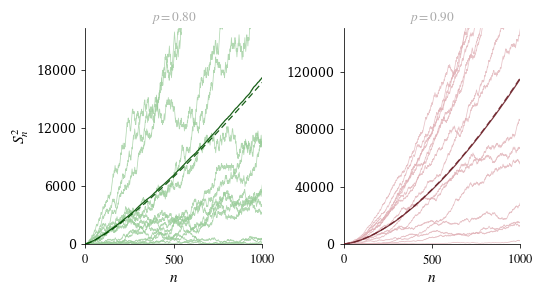

Write Python code to recreate this figure.
import numpy as np
import matplotlib.pyplot as plt
import matplotlib.ticker as ticker
from scipy.special import gammaln

plt.rcParams.update({
    "text.usetex":        False,
    "font.family":        "serif",
    "font.serif":         ["Palatino", "Palatino Linotype", "Georgia",
                           "Times New Roman", "DejaVu Serif"],
    "mathtext.fontset":   "stix",
    "axes.labelsize":     11,
    "axes.titlesize":     11,
    "xtick.labelsize":    9,
    "ytick.labelsize":    9,
    "figure.dpi":         150,
})

WEBGREEN   = (0,       0.5,    0    )
ITALIC_RED = (177/255, 56/255, 69/255)

def _blend(rgb, mix):
    return tuple(c + (1 - c) * mix for c in rgb)

def simulate_erw(n, p, q=0.5, rng=None):
    if rng is None:
        rng = np.random.default_rng()
    xi = np.empty(n + 1, dtype=np.int8)
    xi[0] = 0
    xi[1] = 1 if rng.random() < q else -1
    for t in range(1, n):
        past = xi[rng.integers(0, t) + 1]
        xi[t + 1] = past if rng.random() < p else -past
    S = np.empty(n + 1, dtype=np.int64)
    S[0] = 0
    S[1:] = np.cumsum(xi[1:])
    return S

def exact_second_moment(n_arr, p):

    alpha = 2*p - 1
    log_ratio = gammaln(n_arr + 2*alpha) - gammaln(n_arr + 1) - gammaln(2*alpha)
    return n_arr / (2*alpha - 1) * (np.exp(log_ratio) - 1)

Q       = 0.5
N_STEPS = 1000
N_MEAN  = 800

PANELS = [
    (0.80, WEBGREEN,   r"$p = 0.80$", 15),
    (0.90, ITALIC_RED, r"$p = 0.90$", 15),
]

rng        = np.random.default_rng(42)
steps_plot = np.arange(0, N_STEPS + 1)
steps_th   = np.arange(1, N_STEPS + 1, dtype=float)

fig, axes = plt.subplots(1, 2, figsize=(5.0, 3.0), sharey=False)
fig.subplots_adjust(left=0.10, right=0.97, bottom=0.16, top=0.88, wspace=0.46)

for ax, (p_val, base_col, title, n_thin) in zip(axes, PANELS):
    thin_paths = [simulate_erw(N_STEPS, p=p_val, q=Q, rng=rng).astype(float)**2
                  for _ in range(n_thin)]
    mat  = np.array([simulate_erw(N_STEPS, p=p_val, q=Q, rng=rng).astype(float)**2
                     for _ in range(N_MEAN)])
    emp  = mat.mean(axis=0)

    exact = exact_second_moment(steps_th, p_val)

    light = _blend(base_col, 0.60)
    darkd = tuple(c * 0.62 for c in base_col)

    for S2 in thin_paths:
        ax.plot(steps_plot, S2, color=light, lw=0.55, alpha=0.75, rasterized=True)
    ax.plot(steps_plot, emp,
            color=darkd, lw=0.9, alpha=0.9, zorder=3, solid_capstyle="round")
    ax.plot(steps_th, exact,
            color=darkd, lw=0.9, alpha=0.9, zorder=4,
            ls=(0, (5, 3)), solid_capstyle="round")

    ymax = max(emp[-1], exact[-1]) * 1.3
    ax.set_xlim(0, N_STEPS)
    ax.set_ylim(0, ymax)
    ax.set_title(title, fontsize=9.5, pad=5, color="darkgray")
    ax.set_xlabel(r"$n$", labelpad=3)
    ax.spines["top"].set_visible(False)
    ax.spines["right"].set_visible(False)
    ax.spines["left"].set_linewidth(0.55)
    ax.spines["bottom"].set_linewidth(0.55)
    ax.tick_params(width=0.55, length=3, direction="out")
    ax.xaxis.set_major_locator(ticker.FixedLocator([0, N_STEPS // 2, N_STEPS]))
    ax.xaxis.set_major_formatter(ticker.FuncFormatter(lambda x, _: f"${int(x)}$"))
    ax.yaxis.set_major_locator(ticker.MaxNLocator(nbins=4, integer=True))
    if ax is axes[0]:
        ax.set_ylabel(r"$S_n^2$", labelpad=4)
